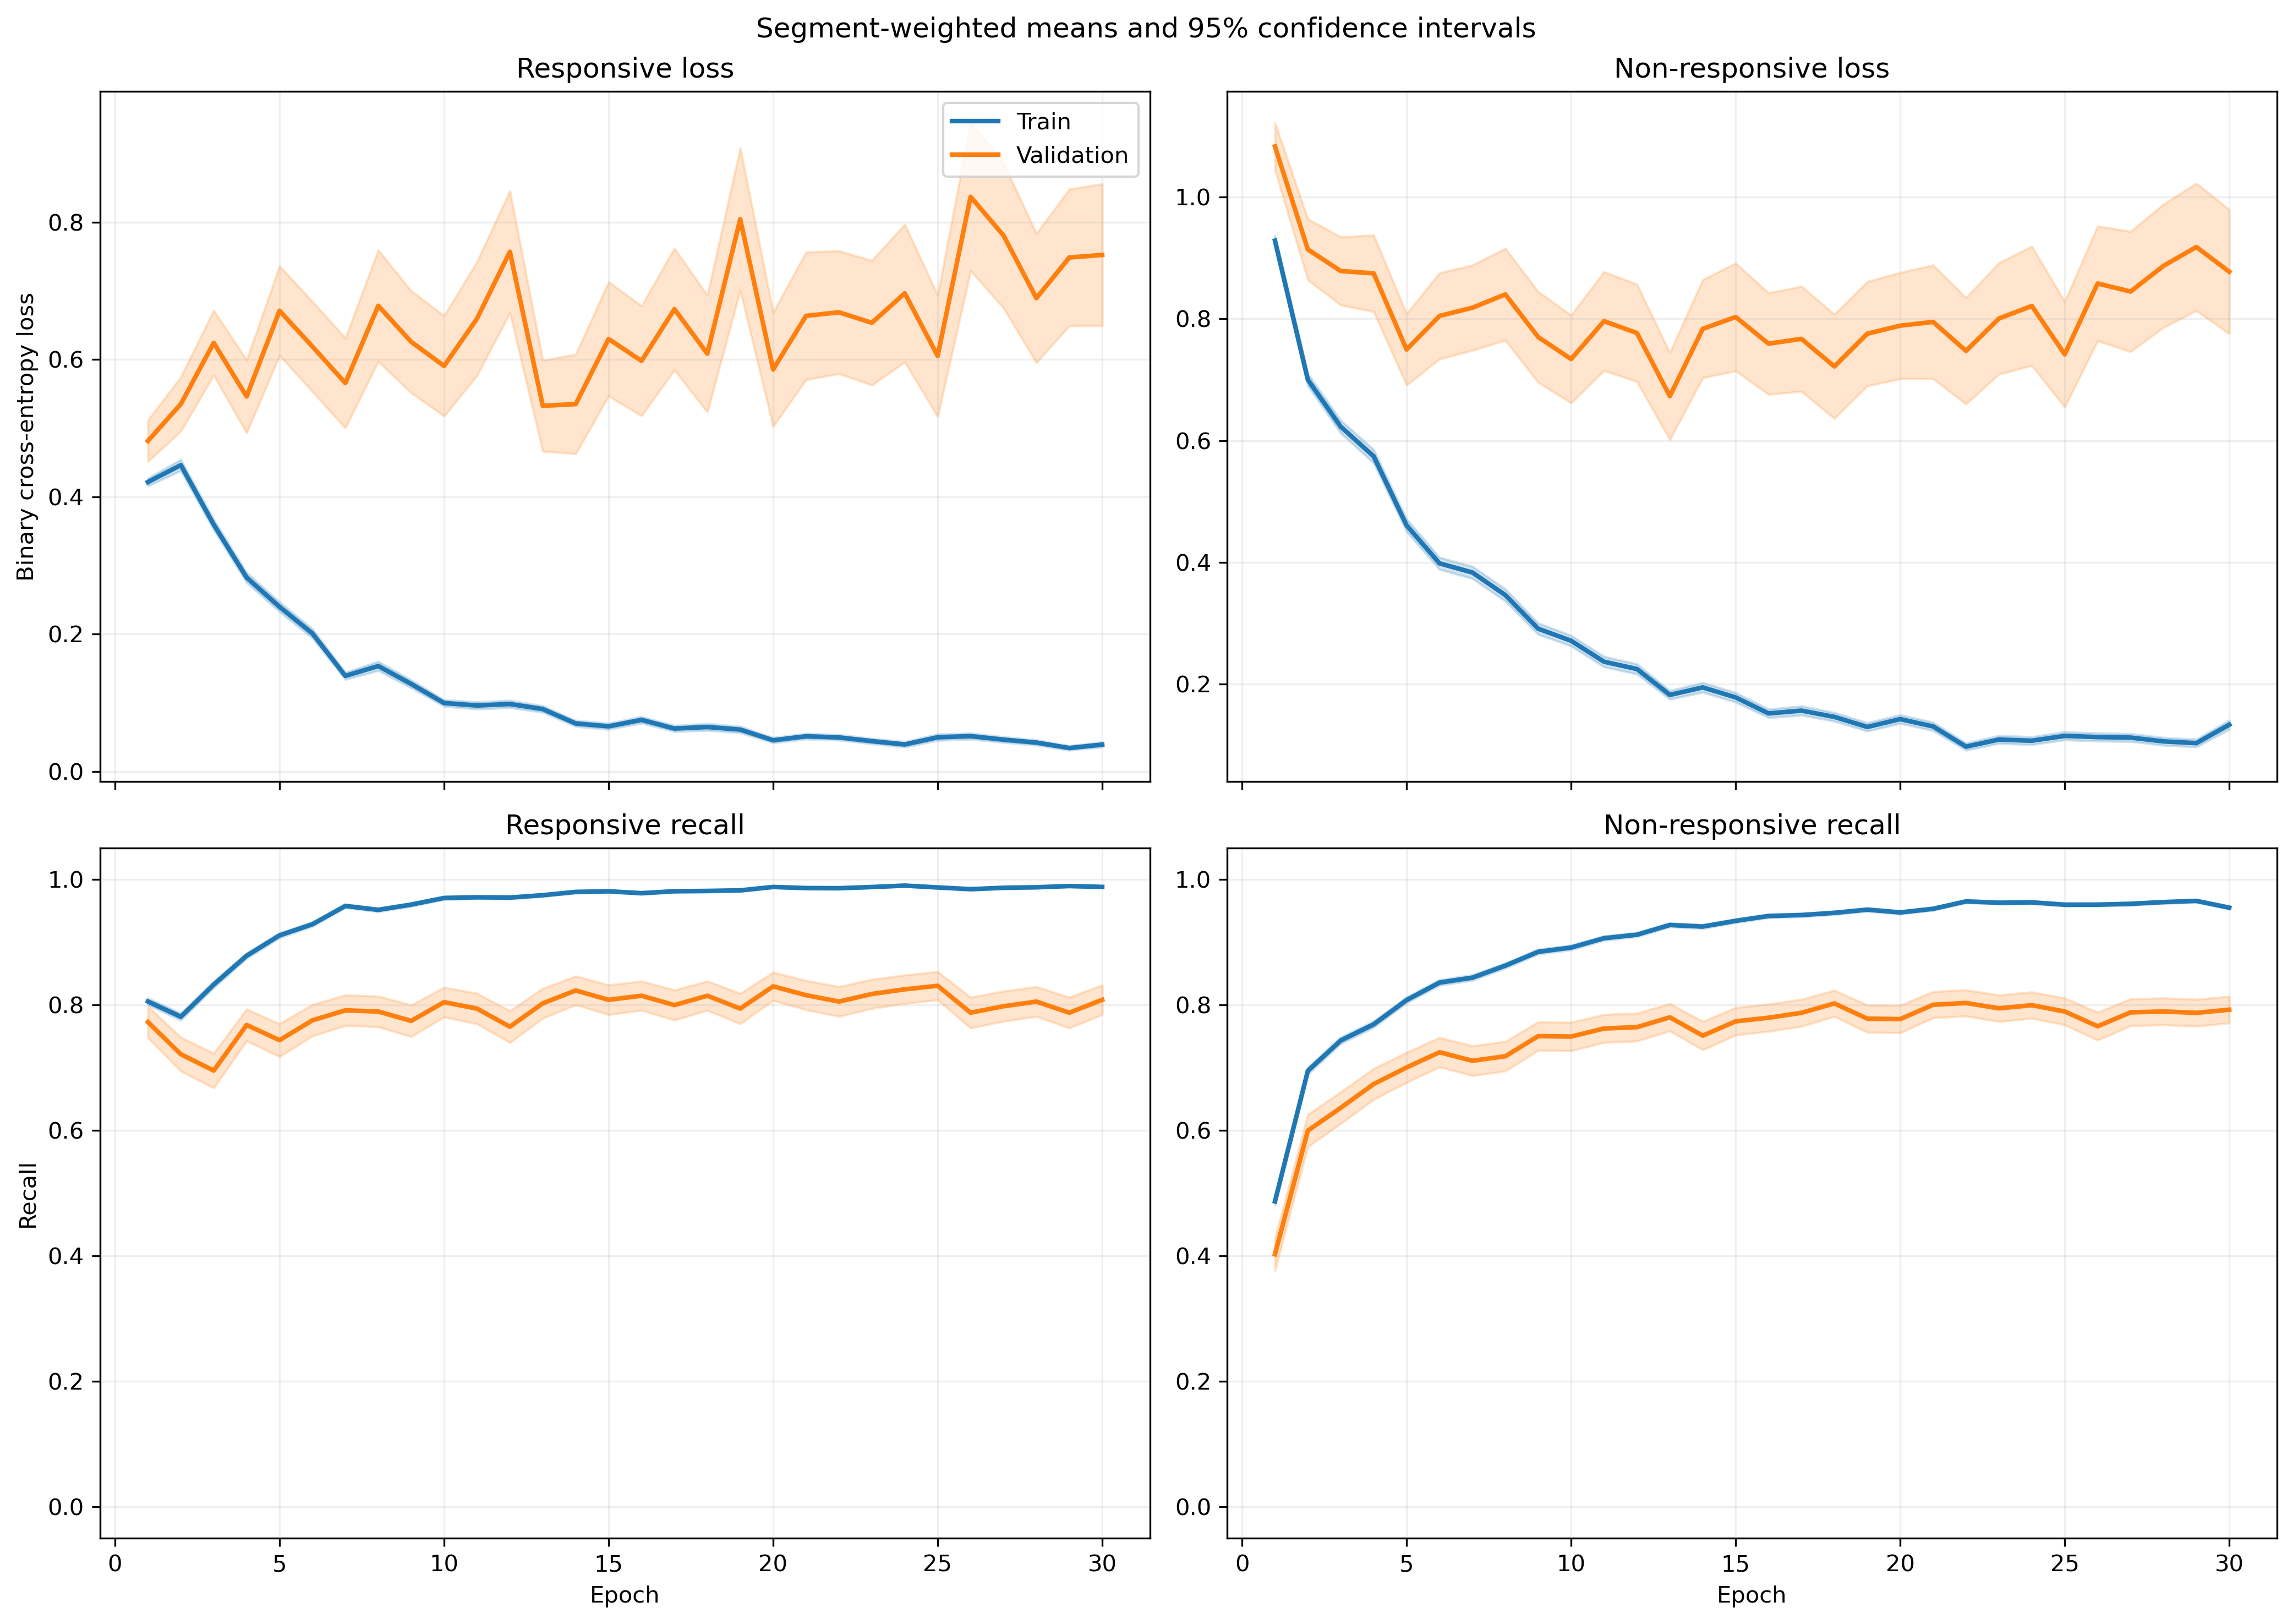

The data file committed next to this chart (first rows):
fold, epoch, split, r_loss, r_loss_count, r_loss_sum, r_loss_sum_sq, r_recall, r_recall_count, r_recall_sum, r_recall_sum_sq, nr_loss, nr_loss_count, nr_loss_sum, nr_loss_sum_sq, nr_recall, nr_recall_count, nr_recall_sum, nr_recall_sum_sq
1, 1, train, 0.4435, 1063, 471.4, 368.6, 0.7959, 1063, 846.0, 846.0, 0.8799, 1401, 1233, 1652, 0.5068, 1401, 710.0, 710.0
1, 1, validation, 0.1027, 10, 1.027, 0.1357, 1.0, 10, 10.0, 10.0, , 0, 0.0, 0.0, , 0, 0.0, 0.0
1, 2, train, 0.4985, 1063, 529.9, 722.8, 0.7554, 1063, 803.0, 803.0, 0.5686, 1401, 796.7, 1310, 0.7602, 1401, 1065, 1065
1, 2, validation, 0.08863, 10, 0.8863, 0.1483, 1.0, 10, 10.0, 10.0, , 0, 0.0, 0.0, , 0, 0.0, 0.0
1, 3, train, 0.318, 1063, 338, 335, 0.8692, 1063, 924.0, 924.0, 0.5981, 1401, 838, 1387, 0.7495, 1401, 1050, 1050
1, 3, validation, 0.04283, 10, 0.4283, 0.02415, 1.0, 10, 10.0, 10.0, , 0, 0.0, 0.0, , 0, 0.0, 0.0
1, 4, train, 0.2426, 1063, 257.9, 312.9, 0.9003, 1063, 957.0, 957.0, 0.5593, 1401, 783.6, 1702, 0.7873, 1401, 1103, 1103
1, 4, validation, 0.04144, 10, 0.4144, 0.03598, 1.0, 10, 10.0, 10.0, , 0, 0.0, 0.0, , 0, 0.0, 0.0
1, 5, train, 0.2093, 1063, 222.5, 213.1, 0.9294, 1063, 988.0, 988.0, 0.4128, 1401, 578.4, 1064, 0.8216, 1401, 1151, 1151
1, 5, validation, 0.04401, 10, 0.4401, 0.03406, 1.0, 10, 10.0, 10.0, , 0, 0.0, 0.0, , 0, 0.0, 0.0
1, 6, train, 0.2737, 1063, 290.9, 508.5, 0.905, 1063, 962.0, 962.0, 0.2852, 1401, 399.6, 841.9, 0.8772, 1401, 1229, 1229
1, 6, validation, 0.07329, 10, 0.7329, 0.2032, 1.0, 10, 10.0, 10.0, , 0, 0.0, 0.0, , 0, 0.0, 0.0
1, 7, train, 0.08311, 1063, 88.35, 65.58, 0.9878, 1063, 1050, 1050, 0.3867, 1401, 541.7, 1097, 0.8244, 1401, 1155, 1155
1, 7, validation, 0.01954, 10, 0.1954, 0.005972, 1.0, 10, 10.0, 10.0, , 0, 0.0, 0.0, , 0, 0.0, 0.0
1, 8, train, 0.1465, 1063, 155.7, 291.9, 0.9577, 1063, 1018, 1018, 0.2651, 1401, 371.4, 889.7, 0.8944, 1401, 1253, 1253
1, 8, validation, 0.0107, 10, 0.107, 0.002432, 1.0, 10, 10.0, 10.0, , 0, 0.0, 0.0, , 0, 0.0, 0.0
1, 9, train, 0.1088, 1063, 115.7, 153.5, 0.9614, 1063, 1022, 1022, 0.2341, 1401, 328, 729.9, 0.9044, 1401, 1267, 1267
1, 9, validation, 0.008789, 10, 0.08789, 0.001252, 1.0, 10, 10.0, 10.0, , 0, 0.0, 0.0, , 0, 0.0, 0.0
1, 10, train, 0.08912, 1063, 94.74, 125.6, 0.9718, 1063, 1033, 1033, 0.399, 1401, 559, 1177, 0.8287, 1401, 1161, 1161
1, 10, validation, 0.0112, 10, 0.112, 0.002998, 1.0, 10, 10.0, 10.0, , 0, 0.0, 0.0, , 0, 0.0, 0.0
1, 11, train, 0.07444, 1063, 79.13, 98.92, 0.9755, 1063, 1037, 1037, 0.2072, 1401, 290.3, 745.4, 0.9222, 1401, 1292, 1292
1, 11, validation, 0.005486, 10, 0.05486, 0.0003874, 1.0, 10, 10.0, 10.0, , 0, 0.0, 0.0, , 0, 0.0, 0.0
1, 12, train, 0.0917, 1063, 97.47, 151.6, 0.969, 1063, 1030, 1030, 0.1429, 1401, 200.1, 455.3, 0.9429, 1401, 1321, 1321
1, 12, validation, 0.004979, 10, 0.04979, 0.0003498, 1.0, 10, 10.0, 10.0, , 0, 0.0, 0.0, , 0, 0.0, 0.0
1, 13, train, 0.08164, 1063, 86.78, 116.9, 0.9774, 1063, 1039, 1039, 0.1963, 1401, 275.1, 635.2, 0.9272, 1401, 1299, 1299
1, 13, validation, 0.005593, 10, 0.05593, 0.0006111, 1.0, 10, 10.0, 10.0, , 0, 0.0, 0.0, , 0, 0.0, 0.0
1, 14, train, 0.04136, 1063, 43.96, 57.99, 0.9925, 1063, 1055, 1055, 0.2504, 1401, 350.8, 850.8, 0.8979, 1401, 1258, 1258
1, 14, validation, 0.004833, 10, 0.04833, 0.0004431, 1.0, 10, 10.0, 10.0, , 0, 0.0, 0.0, , 0, 0.0, 0.0
1, 15, train, 0.07452, 1063, 79.21, 141.1, 0.9765, 1063, 1038, 1038, 0.2062, 1401, 288.9, 847.3, 0.9315, 1401, 1305, 1305
1, 15, validation, 0.003593, 10, 0.03593, 0.000231, 1.0, 10, 10.0, 10.0, , 0, 0.0, 0.0, , 0, 0.0, 0.0
1, 16, train, 0.2038, 1063, 216.6, 434.7, 0.9313, 1063, 990.0, 990.0, 0.09411, 1401, 131.8, 303.3, 0.965, 1401, 1352, 1352
1, 16, validation, 0.01781, 10, 0.1781, 0.01121, 1.0, 10, 10.0, 10.0, , 0, 0.0, 0.0, , 0, 0.0, 0.0
1, 17, train, 0.05092, 1063, 54.13, 89.59, 0.9849, 1063, 1047, 1047, 0.1329, 1401, 186.2, 475.8, 0.9507, 1401, 1332, 1332
1, 17, validation, 0.006398, 10, 0.06398, 0.001072, 1.0, 10, 10.0, 10.0, , 0, 0.0, 0.0, , 0, 0.0, 0.0
1, 18, train, 0.06044, 1063, 64.25, 94.51, 0.9831, 1063, 1045, 1045, 0.144, 1401, 201.8, 409, 0.9465, 1401, 1326, 1326
1, 18, validation, 0.005852, 10, 0.05852, 0.0007299, 1.0, 10, 10.0, 10.0, , 0, 0.0, 0.0, , 0, 0.0, 0.0
1, 19, train, 0.02038, 1063, 21.66, 47.17, 0.9972, 1063, 1060, 1060, 0.1969, 1401, 275.8, 665.6, 0.9236, 1401, 1294, 1294
1, 19, validation, 0.002726, 10, 0.02726, 0.000107, 1.0, 10, 10.0, 10.0, , 0, 0.0, 0.0, , 0, 0.0, 0.0
1, 20, train, 0.0445, 1063, 47.31, 89.1, 0.9887, 1063, 1051, 1051, 0.1404, 1401, 196.7, 481.1, 0.9458, 1401, 1325, 1325
1, 20, validation, 0.005089, 10, 0.05089, 0.0005334, 1.0, 10, 10.0, 10.0, , 0, 0.0, 0.0, , 0, 0.0, 0.0
1, 21, train, 0.03614, 1063, 38.41, 69.77, 0.9934, 1063, 1056, 1056, 0.109, 1401, 152.7, 416.9, 0.9607, 1401, 1346, 1346
1, 21, validation, 0.002953, 10, 0.02953, 0.0002431, 1.0, 10, 10.0, 10.0, , 0, 0.0, 0.0, , 0, 0.0, 0.0
1, 22, train, 0.04672, 1063, 49.67, 109, 0.9887, 1063, 1051, 1051, 0.09169, 1401, 128.5, 392.8, 0.9679, 1401, 1356, 1356
1, 22, validation, 0.001518, 10, 0.01518, 3.478854296190548e-05, 1.0, 10, 10.0, 10.0, , 0, 0.0, 0.0, , 0, 0.0, 0.0
1, 23, train, 0.0332, 1063, 35.29, 85.97, 0.9906, 1063, 1053, 1053, 0.1093, 1401, 153.1, 462.8, 0.9643, 1401, 1351, 1351
1, 23, validation, 0.002131, 10, 0.02131, 6.172337771204184e-05, 1.0, 10, 10.0, 10.0, , 0, 0.0, 0.0, , 0, 0.0, 0.0
1, 24, train, 0.0301, 1063, 32, 64.59, 0.9934, 1063, 1056, 1056, 0.1057, 1401, 148.1, 360.9, 0.965, 1401, 1352, 1352
1, 24, validation, 0.006331, 10, 0.06331, 0.0008372, 1.0, 10, 10.0, 10.0, , 0, 0.0, 0.0, , 0, 0.0, 0.0
1, 25, train, 0.05171, 1063, 54.97, 82.77, 0.9859, 1063, 1048, 1048, 0.07308, 1401, 102.4, 230.8, 0.9764, 1401, 1368, 1368
1, 25, validation, 0.006355, 10, 0.06355, 0.001348, 1.0, 10, 10.0, 10.0, , 0, 0.0, 0.0, , 0, 0.0, 0.0
1, 26, train, 0.02712, 1063, 28.83, 61.2, 0.9944, 1063, 1057, 1057, 0.09907, 1401, 138.8, 395.7, 0.9657, 1401, 1353, 1353
1, 26, validation, 0.002621, 10, 0.02621, 0.0001089, 1.0, 10, 10.0, 10.0, , 0, 0.0, 0.0, , 0, 0.0, 0.0
1, 27, train, 0.02862, 1063, 30.43, 49.9, 0.9953, 1063, 1058, 1058, 0.07485, 1401, 104.9, 295.8, 0.9764, 1401, 1368, 1368
1, 27, validation, 0.00332, 10, 0.0332, 0.0002495, 1.0, 10, 10.0, 10.0, , 0, 0.0, 0.0, , 0, 0.0, 0.0
1, 28, train, 0.04948, 1063, 52.6, 76.58, 0.9859, 1063, 1048, 1048, 0.06151, 1401, 86.17, 189.8, 0.9779, 1401, 1370, 1370
1, 28, validation, 0.0282, 10, 0.282, 0.04841, 1.0, 10, 10.0, 10.0, , 0, 0.0, 0.0, , 0, 0.0, 0.0
1, 29, train, 0.02687, 1063, 28.56, 47.21, 0.9934, 1063, 1056, 1056, 0.1906, 1401, 267, 803.9, 0.9329, 1401, 1307, 1307
1, 29, validation, 0.003881, 10, 0.03881, 0.0004227, 1.0, 10, 10.0, 10.0, , 0, 0.0, 0.0, , 0, 0.0, 0.0
1, 30, train, 0.03813, 1063, 40.53, 64.05, 0.9897, 1063, 1052, 1052, 0.0992, 1401, 139, 319.3, 0.9607, 1401, 1346, 1346
1, 30, validation, 0.004322, 10, 0.04322, 0.0003154, 1.0, 10, 10.0, 10.0, , 0, 0.0, 0.0, , 0, 0.0, 0.0
... 1,140 more rows
